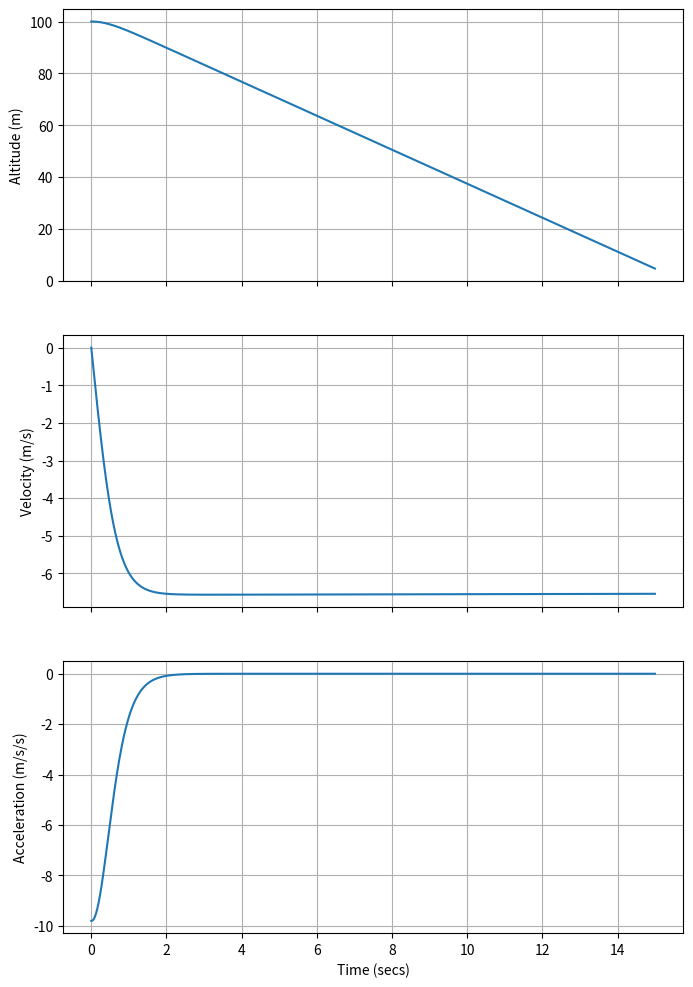

Here is the Python script that generated this plot:
import math
import numpy as np
import matplotlib.pyplot as plt

# https://stackoverflow.com/questions/71542662/python-plotting-free-fall-with-drag

mass = 76  # kg
g = 9.81    # m/s/s
c_1 = 1.2
rho_0 = 1.75
h_n = 10400
area = 8.3
dt = 0.01     # reduce delta t to improve computation speed (result not impacted)
t = np.arange(0, 15, dt)  # extend time to 600 seconds

x = np.zeros(len(t))
v = np.zeros(len(t))
a = np.zeros(len(t))
rho = np.zeros(len(t))

x[0] = 100
v[0] = 0
a[0] = -g

for i in range(1, len(t)):
    rho[i] = rho_0 * np.exp(-x[i-1]/h_n)
    a[i] = -g + c_1*rho[i]*area*(v[i-1]**2)/mass
    v[i] = v[i-1] + a[i-1]*dt
    x[i] = x[i-1] + v[i-1]*dt


f, (ax1, ax2, ax3) = plt.subplots(3,1,sharex=True,figsize=(8,12))
ax1.plot(t, x)
ax1.set(ylabel = 'Altitude (m)')
ax1.grid()

ax2.plot(t, v)
ax2.set(ylabel = 'Velocity (m/s)')
ax2.grid()

ax3.plot(t, a)
ax3.set(ylabel = 'Acceleration (m/s/s)', xlabel = 'Time (secs)')
ax3.grid()

plt.show()

print("done")